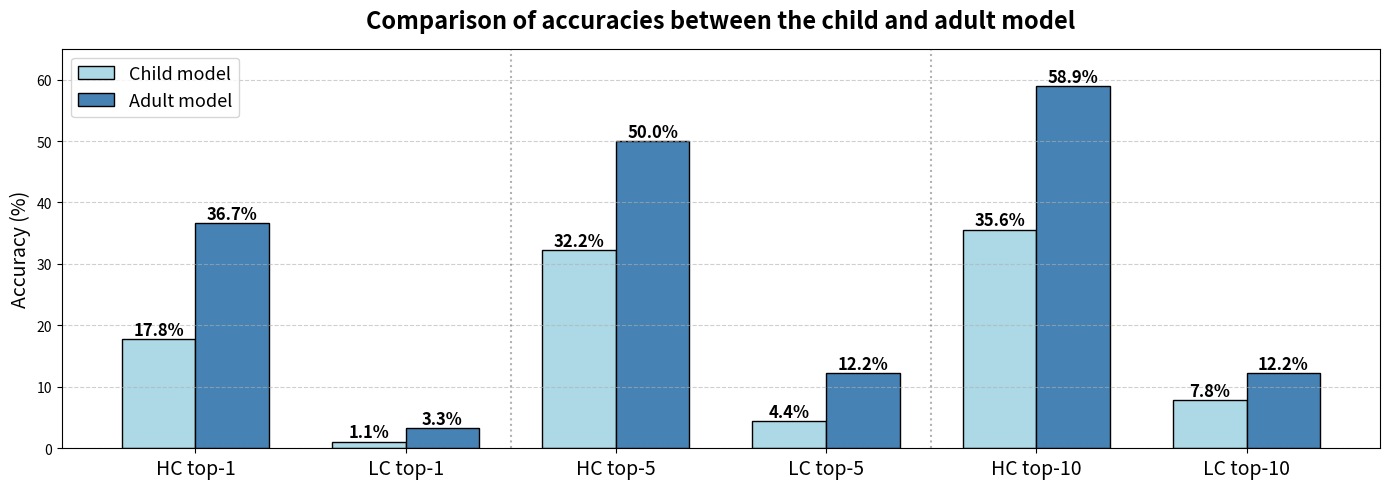

Python code for this plot:
import matplotlib.pyplot as plt
import numpy as np

# Data: [HC top1, LC top1, HC top-5, LC top-5, HC top-10, LC top-10]
child_scores = [17.8, 1.1, 32.2, 4.4, 35.6, 7.8]
adult_scores = [36.7, 3.3, 50.0, 12.2, 58.9, 12.2]

categories = ['HC top-1', 'LC top-1', 'HC top-5', 'LC top-5', 'HC top-10', 'LC top-10']
x = np.arange(len(categories))
width = 0.35

fig, ax = plt.subplots(figsize=(14, 5))

rects1 = ax.bar(x - width/2, child_scores, width, label='Child model', color='#add8e6', edgecolor='black')
rects2 = ax.bar(x + width/2, adult_scores, width, label='Adult model', color='#4682b4', edgecolor='black')

ax.set_ylabel('Accuracy (%)', fontsize=14)
ax.set_title('Comparison of accuracies between the child and adult model', fontsize=17, pad=15, fontweight='bold')
ax.set_xticks(x)
ax.set_xticklabels(categories, fontsize=14)
ax.set_ylim(0, 65) # Range of vertical axis
ax.grid(axis='y', linestyle='--', alpha=0.6)
ax.legend(loc='upper left', fontsize=13)

# Vertical lines seperating categories
ax.axvline(x=1.5, color='gray', linestyle=':', alpha=0.6)
ax.axvline(x=3.5, color='gray', linestyle=':', alpha=0.6)

def autolabel(rects):
    for rect in rects:
        height = rect.get_height()
        ax.annotate(f'{height:.1f}%', xy=(rect.get_x() + rect.get_width()/2, height),
                    xytext=(0, 3), textcoords="offset points", ha='center', fontsize=12, weight='bold')

autolabel(rects1)
autolabel(rects2)

plt.tight_layout()
plt.savefig("plot_t1_t5_t10_OPT.png", dpi=300)
print("Saved plot_t1_t5_t10_OPT.png")
